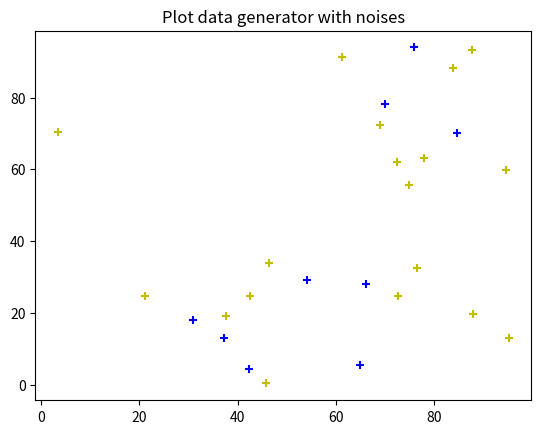

Here is the Python script that generated this plot:
# spark-submit kmeans.py data/iris_small.dat 4 10

import matplotlib.pyplot as plt


fig, ax = plt.subplots( nrows=1, ncols=1 )  # create figure & 1 axis

colorPoints = 'b'
colorNoise = 'y'

x = [75.93777663729409, 70.07348262116771, 84.58585910962302, 54.135582071073365, 65.00382517084184, 66.08919934471201, 42.24321605853074,  30.995470929561495, 37.28271657579971]
y = [93.96981468349188, 78.20474171055804, 70.2114017207322,  29.137268112805238,  5.52157709476503, 28.005810391616798, 4.317606008392115, 17.904013895792417, 13.041765314700344]


noiseX = [76.5, 94.7 , 3.4000000000000004 , 21.1, 83.80000000000001, 78.0, 37.6, 42.6, 72.5, 95.2, 72.7, 61.300000000000004, 46.5, 45.7, 69.10000000000001, 75.0, 87.9, 87.7]
noiseY = [32.4, 59.900000000000006, 70.5, 24.700000000000003, 88.2, 63.1, 19.200000000000003, 24.8, 62.0, 13.0, 24.700000000000003, 91.30000000000001, 33.800000000000004, 0.30000000000000004, 72.4, 55.6, 19.700000000000003,  93.30000000000001]

ax.scatter(x, y, color=colorPoints, marker='+')
ax.scatter(noiseX, noiseY, color=colorNoise, marker='+')
fileName = 'Plot data generator with noises'

ax.set_title(fileName)
fig.savefig(fileName +  '.png') 